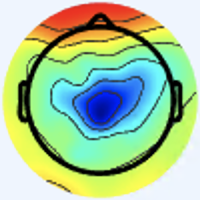

Values plotted in this chart, from the file beside it:
[239 245 254 255], [239 245 254 255], [239 245 254 255], [239 245 254 255], [239 245 254 255], [239 245 254 255], [239 245 254 255], [239 245 254 255], [239 245 254 255], [239 245 254 255], [239 245 254 255], [239 245 254 255], [239 245 254 255], [239 245 254 255], [239 245 254 255], [239 245 254 255], [239 245 254 255], [239 245 254 255], [239 245 254 255], [239 245 254 255], [239 245 254 255], [239 245 254 255], [239 245 254 255], [239 245 254 255]
[239 245 254 255], [239 245 254 255], [239 245 254 255], [239 245 254 255], [239 245 254 255], [239 245 254 255], [239 245 254 255], [239 245 254 255], [239 245 254 255], [239 245 254 255], [239 245 254 255], [239 245 254 255], [239 245 254 255], [239 245 254 255], [239 245 254 255], [239 245 254 255], [239 245 254 255], [239 245 254 255], [239 245 254 255], [239 245 254 255], [239 245 254 255], [239 245 254 255], [239 245 254 255], [239 245 254 255]
[239 245 254 255], [239 245 254 255], [239 245 254 255], [239 245 254 255], [239 245 254 255], [239 245 254 255], [239 245 254 255], [239 245 254 255], [239 245 254 255], [239 245 254 255], [239 245 254 255], [239 245 254 255], [239 245 254 255], [239 245 254 255], [239 245 254 255], [239 245 254 255], [239 245 254 255], [239 245 254 255], [239 245 254 255], [239 245 254 255], [239 245 254 255], [239 245 254 255], [239 245 254 255], [239 245 254 255]
[239 245 254 255], [239 245 254 255], [239 245 254 255], [239 245 254 255], [239 245 254 255], [239 245 254 255], [239 245 254 255], [239 245 254 255], [239 245 254 255], [239 245 254 255], [239 245 254 255], [239 245 254 255], [239 245 254 255], [239 245 254 255], [239 245 254 255], [239 245 254 255], [239 245 254 255], [239 245 254 255], [239 245 254 255], [239 245 254 255], [239 245 254 255], [239 245 254 255], [239 245 254 255], [239 245 254 255]
[239 245 254 255], [239 245 254 255], [239 245 254 255], [239 245 254 255], [239 245 254 255], [239 245 254 255], [239 245 254 255], [239 245 254 255], [239 245 254 255], [239 245 254 255], [239 245 254 255], [239 245 254 255], [239 245 254 255], [239 245 254 255], [239 245 254 255], [239 245 254 255], [239 245 254 255], [239 245 254 255], [239 245 254 255], [239 245 254 255], [239 245 254 255], [239 245 254 255], [239 245 254 255], [239 245 254 255]
[239 245 254 255], [239 245 254 255], [239 245 254 255], [239 245 254 255], [239 245 254 255], [239 245 254 255], [239 245 254 255], [239 245 254 255], [239 245 254 255], [239 245 254 255], [239 245 254 255], [239 245 254 255], [239 245 254 255], [239 245 254 255], [239 245 254 255], [239 245 254 255], [239 245 254 255], [239 245 254 255], [239 245 254 255], [239 245 254 255], [239 245 254 255], [239 245 254 255], [239 245 254 255], [239 245 254 255]
[239 245 254 255], [239 245 254 255], [239 245 254 255], [239 245 254 255], [239 245 254 255], [239 245 254 255], [239 245 254 255], [239 245 254 255], [239 245 254 255], [239 245 254 255], [239 245 254 255], [239 245 254 255], [239 245 254 255], [239 245 254 255], [239 245 254 255], [239 245 254 255], [239 245 254 255], [239 245 254 255], [239 245 254 255], [239 245 254 255], [239 245 254 255], [239 245 254 255], [239 245 254 255], [239 245 254 255]
[239 245 254 255], [239 245 254 255], [239 245 254 255], [239 245 254 255], [239 245 254 255], [239 245 254 255], [239 245 254 255], [239 245 254 255], [239 245 254 255], [239 245 254 255], [239 245 254 255], [239 245 254 255], [239 245 254 255], [239 245 254 255], [239 245 254 255], [239 245 254 255], [239 245 254 255], [239 245 254 255], [239 245 254 255], [239 245 254 255], [239 245 254 255], [239 245 254 255], [239 245 254 255], [239 245 254 255]
[239 245 254 255], [239 245 254 255], [239 245 254 255], [239 245 254 255], [239 245 254 255], [239 245 254 255], [239 245 254 255], [239 245 254 255], [239 245 254 255], [239 245 254 255], [239 245 254 255], [239 245 254 255], [239 245 254 255], [239 245 254 255], [239 245 254 255], [239 245 254 255], [239 245 254 255], [239 245 254 255], [239 245 254 255], [239 245 254 255], [239 245 254 255], [239 245 254 255], [239 245 254 255], [239 245 254 255]
[239 245 254 255], [239 245 254 255], [239 245 254 255], [239 245 254 255], [239 245 254 255], [239 245 254 255], [239 245 254 255], [239 245 254 255], [239 245 254 255], [239 245 254 255], [239 245 254 255], [239 245 254 255], [239 245 254 255], [239 245 254 255], [239 245 254 255], [239 245 254 255], [239 245 254 255], [239 245 254 255], [239 245 254 255], [239 245 254 255], [239 245 254 255], [239 245 254 255], [239 245 254 255], [239 245 254 255]
[239 245 254 255], [239 245 254 255], [239 245 254 255], [239 245 254 255], [239 245 254 255], [239 245 254 255], [239 245 254 255], [239 245 254 255], [239 245 254 255], [239 245 254 255], [239 245 254 255], [239 245 254 255], [239 245 254 255], [239 245 254 255], [239 245 254 255], [239 245 254 255], [239 245 254 255], [239 245 254 255], [239 245 254 255], [239 245 254 255], [239 245 254 255], [239 245 254 255], [239 245 254 255], [239 245 254 255]
[239 245 254 255], [239 245 254 255], [239 245 254 255], [239 245 254 255], [239 245 254 255], [239 245 254 255], [239 245 254 255], [239 245 254 255], [239 245 254 255], [239 245 254 255], [239 245 254 255], [239 245 254 255], [239 245 254 255], [239 245 254 255], [239 245 254 255], [239 245 254 255], [239 245 254 255], [239 245 254 255], [239 245 254 255], [239 245 254 255], [239 245 254 255], [239 245 254 255], [239 245 254 255], [239 245 254 255]
[239 245 254 255], [239 245 254 255], [239 245 254 255], [239 245 254 255], [239 245 254 255], [239 245 254 255], [239 245 254 255], [239 245 254 255], [239 245 254 255], [239 245 254 255], [239 245 254 255], [239 245 254 255], [239 245 254 255], [239 245 254 255], [239 245 254 255], [239 245 254 255], [239 245 254 255], [239 245 254 255], [239 245 254 255], [239 245 254 255], [239 245 254 255], [239 245 254 255], [239 245 254 255], [239 245 254 255]
[239 245 254 255], [239 245 254 255], [239 245 254 255], [239 245 254 255], [239 245 254 255], [239 245 254 255], [239 245 254 255], [239 245 254 255], [239 245 254 255], [239 245 254 255], [239 245 254 255], [239 245 254 255], [239 245 254 255], [239 245 254 255], [239 245 254 255], [239 245 254 255], [239 245 254 255], [239 245 254 255], [239 245 254 255], [239 245 254 255], [239 245 254 255], [239 245 254 255], [239 245 254 255], [239 245 254 255]
[239 245 254 255], [239 245 254 255], [239 245 254 255], [239 245 254 255], [239 245 254 255], [239 245 254 255], [239 245 254 255], [239 245 254 255], [239 245 254 255], [239 245 254 255], [239 245 254 255], [239 245 254 255], [239 245 254 255], [239 245 254 255], [239 245 254 255], [239 245 254 255], [239 245 254 255], [239 245 254 255], [239 245 254 255], [239 245 254 255], [239 245 254 255], [239 245 254 255], [239 245 254 255], [239 245 254 255]
[239 245 254 255], [239 245 254 255], [239 245 254 255], [239 245 254 255], [239 245 254 255], [239 245 254 255], [239 245 254 255], [239 245 254 255], [239 245 254 255], [239 245 254 255], [239 245 254 255], [239 245 254 255], [239 245 254 255], [239 245 254 255], [239 245 254 255], [239 245 254 255], [239 245 254 255], [239 245 254 255], [239 245 254 255], [239 245 254 255], [239 245 254 255], [239 245 254 255], [239 245 254 255], [239 245 254 255]
[239 245 254 255], [239 245 254 255], [239 245 254 255], [239 245 254 255], [239 245 254 255], [239 245 254 255], [239 245 254 255], [239 245 254 255], [239 245 254 255], [239 245 254 255], [239 245 254 255], [239 245 254 255], [239 245 254 255], [239 245 254 255], [239 245 254 255], [239 245 254 255], [239 245 254 255], [239 245 254 255], [239 245 254 255], [239 245 254 255], [239 245 254 255], [239 245 254 255], [239 245 254 255], [239 245 254 255]
[239 245 254 255], [239 245 254 255], [239 245 254 255], [239 245 254 255], [239 245 254 255], [239 245 254 255], [239 245 254 255], [239 245 254 255], [239 245 254 255], [239 245 254 255], [239 245 254 255], [239 245 254 255], [239 245 254 255], [239 245 254 255], [239 245 254 255], [239 245 254 255], [239 245 254 255], [239 245 254 255], [239 245 254 255], [239 245 254 255], [239 245 254 255], [239 245 254 255], [239 245 254 255], [239 245 254 255]
[239 245 254 255], [239 245 254 255], [239 245 254 255], [239 245 254 255], [239 245 254 255], [239 245 254 255], [239 245 254 255], [239 245 254 255], [239 245 254 255], [239 245 254 255], [239 245 254 255], [239 245 254 255], [239 245 254 255], [239 245 254 255], [239 245 254 255], [239 245 254 255], [239 245 254 255], [239 245 254 255], [239 245 254 255], [239 245 254 255], [239 245 254 255], [239 245 254 255], [239 245 254 255], [239 245 254 255]
[239 245 254 255], [239 245 254 255], [239 245 254 255], [239 245 254 255], [239 245 254 255], [239 245 254 255], [239 245 254 255], [239 245 254 255], [239 245 254 255], [239 245 254 255], [239 245 254 255], [239 245 254 255], [239 245 254 255], [239 245 254 255], [239 245 254 255], [239 245 254 255], [239 245 254 255], [239 245 254 255], [239 245 254 255], [239 245 254 255], [239 245 254 255], [239 245 254 255], [239 245 254 255], [239 245 254 255]
[239 245 254 255], [239 245 254 255], [239 245 254 255], [239 245 254 255], [239 245 254 255], [239 245 254 255], [239 245 254 255], [239 245 254 255], [239 245 254 255], [239 245 254 255], [239 245 254 255], [239 245 254 255], [239 245 254 255], [239 245 254 255], [239 245 254 255], [239 245 254 255], [239 245 254 255], [239 245 254 255], [239 245 254 255], [239 245 254 255], [239 245 254 255], [239 245 254 255], [239 245 254 255], [239 245 254 255]
[239 245 254 255], [239 245 254 255], [239 245 254 255], [239 245 254 255], [239 245 254 255], [239 245 254 255], [239 245 254 255], [239 245 254 255], [239 245 254 255], [239 245 254 255], [239 245 254 255], [239 245 254 255], [239 245 254 255], [239 245 254 255], [239 245 254 255], [239 245 254 255], [239 245 254 255], [239 245 254 255], [239 245 254 255], [239 245 254 255], [239 245 254 255], [239 245 254 255], [239 245 254 255], [239 245 254 255]
[239 245 254 255], [239 245 254 255], [239 245 254 255], [239 245 254 255], [239 245 254 255], [239 245 254 255], [239 245 254 255], [239 245 254 255], [239 245 254 255], [239 245 254 255], [239 245 254 255], [239 245 254 255], [239 245 254 255], [239 245 254 255], [239 245 254 255], [239 245 254 255], [239 245 254 255], [239 245 254 255], [239 245 254 255], [239 245 254 255], [239 245 254 255], [239 245 254 255], [239 245 254 255], [239 245 254 255]
[239 245 254 255], [239 245 254 255], [239 245 254 255], [239 245 254 255], [239 245 254 255], [239 245 254 255], [239 245 254 255], [239 245 254 255], [239 245 254 255], [239 245 254 255], [239 245 254 255], [239 245 254 255], [239 245 254 255], [239 245 254 255], [239 245 254 255], [239 245 254 255], [239 245 254 255], [239 245 254 255], [239 245 254 255], [239 245 254 255], [239 245 254 255], [239 245 254 255], [239 245 254 255], [239 245 254 255]
[239 245 254 255], [239 245 254 255], [239 245 254 255], [239 245 254 255], [239 245 254 255], [239 245 254 255], [239 245 254 255], [239 245 254 255], [239 245 254 255], [239 245 254 255], [239 245 254 255], [239 245 254 255], [239 245 254 255], [239 245 254 255], [239 245 254 255], [239 245 254 255], [239 245 254 255], [239 245 254 255], [239 245 254 255], [239 245 254 255], [239 245 254 255], [239 245 254 255], [239 245 254 255], [239 245 254 255]
[239 245 254 255], [239 245 254 255], [239 245 254 255], [239 245 254 255], [239 245 254 255], [239 245 254 255], [239 245 254 255], [239 245 254 255], [239 245 254 255], [239 245 254 255], [239 245 254 255], [239 245 254 255], [239 245 254 255], [239 245 254 255], [239 245 254 255], [239 245 254 255], [239 245 254 255], [239 245 254 255], [239 245 254 255], [239 245 254 255], [239 245 254 255], [239 245 254 255], [239 245 254 255], [239 245 254 255]
[239 245 254 255], [239 245 254 255], [239 245 254 255], [239 245 254 255], [239 245 254 255], [239 245 254 255], [239 245 254 255], [239 245 254 255], [239 245 254 255], [239 245 254 255], [239 245 254 255], [239 245 254 255], [239 245 254 255], [239 245 254 255], [239 245 254 255], [239 245 254 255], [239 245 254 255], [239 245 254 255], [239 245 254 255], [239 245 254 255], [239 245 254 255], [239 245 254 255], [239 245 254 255], [239 245 254 255]
[239 245 254 255], [239 245 254 255], [239 245 254 255], [239 245 254 255], [239 245 254 255], [239 245 254 255], [239 245 254 255], [239 245 254 255], [239 245 254 255], [239 245 254 255], [239 245 254 255], [239 245 254 255], [239 245 254 255], [239 245 254 255], [239 245 254 255], [239 245 254 255], [239 245 254 255], [239 245 254 255], [239 245 254 255], [239 245 254 255], [239 245 254 255], [239 245 254 255], [239 245 254 255], [239 245 254 255]
[239 245 254 255], [239 245 254 255], [239 245 254 255], [239 245 254 255], [239 245 254 255], [239 245 254 255], [239 245 254 255], [239 245 254 255], [239 245 254 255], [239 245 254 255], [239 245 254 255], [239 245 254 255], [239 245 254 255], [239 245 254 255], [239 245 254 255], [239 245 254 255], [239 245 254 255], [239 245 254 255], [239 245 254 255], [239 245 254 255], [239 245 254 255], [239 245 254 255], [239 245 254 255], [239 245 254 255]
[239 245 254 255], [239 245 254 255], [239 245 254 255], [239 245 254 255], [239 245 254 255], [239 245 254 255], [239 245 254 255], [239 245 254 255], [239 245 254 255], [239 245 254 255], [239 245 254 255], [239 245 254 255], [239 245 254 255], [239 245 254 255], [239 245 254 255], [239 245 254 255], [239 245 254 255], [239 245 254 255], [239 245 254 255], [239 245 254 255], [239 245 254 255], [239 245 254 255], [239 245 254 255], [239 245 254 255]
[239 245 254 255], [239 245 254 255], [239 245 254 255], [239 245 254 255], [239 245 254 255], [239 245 254 255], [239 245 254 255], [239 245 254 255], [239 245 254 255], [239 245 254 255], [239 245 254 255], [239 245 254 255], [239 245 254 255], [239 245 254 255], [239 245 254 255], [239 245 254 255], [239 245 254 255], [239 245 254 255], [239 245 254 255], [239 245 254 255], [239 245 254 255], [239 245 254 255], [239 245 254 255], [239 245 254 255]
[239 245 254 255], [239 245 254 255], [239 245 254 255], [239 245 254 255], [239 245 254 255], [239 245 254 255], [239 245 254 255], [239 245 254 255], [239 245 254 255], [239 245 254 255], [239 245 254 255], [239 245 254 255], [239 245 254 255], [239 245 254 255], [239 245 254 255], [239 245 254 255], [239 245 254 255], [239 245 254 255], [239 245 254 255], [239 245 254 255], [239 245 254 255], [239 245 254 255], [239 245 254 255], [239 245 254 255]
[239 245 254 255], [239 245 254 255], [239 245 254 255], [239 245 254 255], [239 245 254 255], [239 245 254 255], [239 245 254 255], [239 245 254 255], [239 245 254 255], [239 245 254 255], [239 245 254 255], [239 245 254 255], [239 245 254 255], [239 245 254 255], [239 245 254 255], [239 245 254 255], [239 245 254 255], [239 245 254 255], [239 245 254 255], [239 245 254 255], [239 245 254 255], [239 245 254 255], [239 245 254 255], [239 245 254 255]
[239 245 254 255], [239 245 254 255], [239 245 254 255], [239 245 254 255], [239 245 254 255], [239 245 254 255], [239 245 254 255], [239 245 254 255], [239 245 254 255], [239 245 254 255], [239 245 254 255], [239 245 254 255], [239 245 254 255], [239 245 254 255], [239 245 254 255], [239 245 254 255], [239 245 254 255], [239 245 254 255], [239 245 254 255], [239 245 254 255], [239 245 254 255], [239 245 254 255], [239 245 254 255], [239 245 254 255]
[239 245 254 255], [239 245 254 255], [239 245 254 255], [239 245 254 255], [239 245 254 255], [239 245 254 255], [239 245 254 255], [239 245 254 255], [239 245 254 255], [239 245 254 255], [239 245 254 255], [239 245 254 255], [239 245 254 255], [239 245 254 255], [239 245 254 255], [239 245 254 255], [239 245 254 255], [239 245 254 255], [239 245 254 255], [239 245 254 255], [239 245 254 255], [239 245 254 255], [239 245 254 255], [239 245 254 255]
[239 245 254 255], [239 245 254 255], [239 245 254 255], [239 245 254 255], [239 245 254 255], [239 245 254 255], [239 245 254 255], [239 245 254 255], [239 245 254 255], [239 245 254 255], [239 245 254 255], [239 245 254 255], [239 245 254 255], [239 245 254 255], [239 245 254 255], [239 245 254 255], [239 245 254 255], [239 245 254 255], [239 245 254 255], [239 245 254 255], [239 245 254 255], [239 245 254 255], [239 245 254 255], [239 245 254 255]
[239 245 254 255], [239 245 254 255], [239 245 254 255], [239 245 254 255], [239 245 254 255], [239 245 254 255], [239 245 254 255], [239 245 254 255], [239 245 254 255], [239 245 254 255], [239 245 254 255], [239 245 254 255], [239 245 254 255], [239 245 254 255], [239 245 254 255], [239 245 254 255], [239 245 254 255], [239 245 254 255], [239 245 254 255], [239 245 254 255], [239 245 254 255], [239 245 254 255], [238 245 254 255], [239 245 254 255]
[239 245 254 255], [239 245 254 255], [239 245 254 255], [239 245 254 255], [239 245 254 255], [239 245 254 255], [239 245 254 255], [239 245 254 255], [239 245 254 255], [239 245 254 255], [239 245 254 255], [239 245 254 255], [239 245 254 255], [239 245 254 255], [239 245 254 255], [239 245 254 255], [239 245 254 255], [239 245 254 255], [239 245 254 255], [239 245 254 255], [239 245 254 255], [239 245 254 255], [240 246 254 255], [238 244 254 255]
[239 245 254 255], [239 245 254 255], [239 245 254 255], [239 245 254 255], [239 245 254 255], [239 245 254 255], [239 245 254 255], [239 245 254 255], [239 245 254 255], [239 245 254 255], [239 245 254 255], [239 245 254 255], [239 245 254 255], [239 245 254 255], [239 245 254 255], [239 245 254 255], [239 245 254 255], [239 245 254 255], [239 245 254 255], [239 245 254 255], [239 245 253 255], [239 245 254 255], [244 251 254 255], [234 241 254 255]
[239 245 254 255], [239 245 254 255], [239 245 254 255], [239 245 254 255], [239 245 254 255], [239 245 254 255], [239 245 254 255], [239 245 254 255], [239 245 254 255], [239 245 254 255], [239 245 254 255], [239 245 254 255], [239 245 254 255], [239 245 254 255], [239 245 254 255], [239 245 254 255], [239 245 254 255], [239 245 254 255], [239 245 254 255], [239 245 254 255], [239 245 254 255], [239 245 254 255], [246 251 254 255], [236 238 225 255]
[239 245 254 255], [239 245 254 255], [239 245 254 255], [239 245 254 255], [239 245 254 255], [239 245 254 255], [239 245 254 255], [239 245 254 255], [239 245 254 255], [239 245 254 255], [239 245 254 255], [239 245 254 255], [239 245 254 255], [239 245 254 255], [239 245 254 255], [239 245 254 255], [239 245 254 255], [239 245 254 255], [239 245 253 255], [239 245 254 255], [238 245 254 255], [239 245 254 255], [246 243 194 255], [245 237 133 255]
[239 245 254 255], [239 245 254 255], [239 245 254 255], [239 245 254 255], [239 245 254 255], [239 245 254 255], [239 245 254 255], [239 245 254 255], [239 245 254 255], [239 245 254 255], [239 245 254 255], [239 245 254 255], [239 245 254 255], [239 245 254 255], [239 245 254 255], [239 245 254 255], [239 245 254 255], [239 245 254 255], [239 245 254 255], [239 245 254 255], [239 245 254 255], [241 245 232 255], [246 240 141 255], [252 239  87 255]
[239 245 254 255], [239 245 254 255], [239 245 254 255], [239 245 254 255], [239 245 254 255], [239 245 254 255], [239 245 254 255], [239 245 254 255], [239 245 254 255], [239 245 254 255], [239 245 254 255], [239 245 254 255], [239 245 254 255], [239 245 254 255], [239 245 254 255], [239 245 254 255], [239 245 254 255], [239 245 254 255], [239 245 254 255], [239 245 252 255], [242 245 223 255], [245 244 176 255], [251 245 107 255], [254 246  83 255]
[239 245 254 255], [239 245 254 255], [239 245 254 255], [239 245 254 255], [239 245 254 255], [239 245 254 255], [239 245 254 255], [239 245 254 255], [239 245 254 255], [239 245 254 255], [239 245 254 255], [239 245 254 255], [239 245 254 255], [239 245 254 255], [239 245 254 255], [239 245 254 255], [239 245 254 255], [239 245 254 255], [238 245 254 255], [239 245 247 255], [244 244 183 255], [249 246 123 255], [252 249  90 255], [254 252  84 255]
[239 245 254 255], [239 245 254 255], [239 245 254 255], [239 245 254 255], [239 245 254 255], [239 245 254 255], [239 245 254 255], [239 245 254 255], [239 245 254 255], [239 245 254 255], [239 245 254 255], [239 245 254 255], [239 245 254 255], [239 245 254 255], [239 245 254 255], [239 245 254 255], [239 245 254 255], [239 245 254 255], [238 243 254 255], [239 242 238 255], [246 245 142 255], [251 249  89 255], [249 251  84 255], [248 252  84 255]
[239 245 254 255], [239 245 254 255], [239 245 254 255], [239 245 254 255], [239 245 254 255], [239 245 254 255], [239 245 254 255], [239 245 254 255], [239 245 254 255], [239 245 254 255], [239 245 254 255], [239 245 254 255], [239 245 254 255], [239 245 254 255], [239 245 254 255], [239 245 254 255], [239 245 254 255], [239 245 253 255], [238 243 243 255], [240 243 202 255], [246 248 112 255], [249 251  83 255], [246 253  84 255], [242 253  85 255]
[239 245 254 255], [239 245 254 255], [239 245 254 255], [239 245 254 255], [239 245 254 255], [239 245 254 255], [239 245 254 255], [239 245 254 255], [239 245 254 255], [239 245 254 255], [239 245 254 255], [239 245 254 255], [239 245 254 255], [239 245 254 255], [239 245 254 255], [239 245 254 255], [239 244 254 255], [239 245 254 255], [240 247 192 255], [242 249 132 255], [243 251  94 255], [244 253  84 255], [242 253  84 255], [239 253  85 255]
[239 245 254 255], [239 245 254 255], [239 245 254 255], [239 245 254 255], [239 245 254 255], [239 245 254 255], [239 245 254 255], [239 245 254 255], [239 245 254 255], [239 245 254 255], [239 245 254 255], [239 245 254 255], [239 245 254 255], [239 245 254 255], [239 245 254 255], [239 245 254 255], [239 245 254 255], [239 246 237 255], [241 249 150 255], [241 253  95 255], [240 253  86 255], [238 253  85 255], [237 253  85 255], [235 253  86 255]
[239 245 254 255], [239 245 254 255], [239 245 254 255], [239 245 254 255], [239 245 254 255], [239 245 254 255], [239 245 254 255], [239 245 254 255], [239 245 254 255], [239 245 254 255], [239 245 254 255], [239 245 254 255], [239 245 254 255], [239 245 254 255], [239 245 254 255], [239 245 252 255], [238 246 238 255], [238 248 199 255], [239 251 121 255], [238 253  86 255], [236 253  85 255], [233 253  86 255], [231 253  86 255], [230 253  87 255]
[239 245 254 255], [239 245 254 255], [239 245 254 255], [239 245 254 255], [239 245 254 255], [239 245 254 255], [239 245 254 255], [239 245 254 255], [239 245 254 255], [239 245 254 255], [239 245 254 255], [239 245 254 255], [239 245 254 255], [239 245 254 255], [239 245 254 255], [239 245 250 255], [237 247 204 255], [237 249 150 255], [236 252 100 255], [235 253  84 255], [232 253  85 255], [229 252  87 255], [227 252  88 255], [226 252  88 255]
[239 245 254 255], [239 245 254 255], [239 245 254 255], [239 245 254 255], [239 245 254 255], [239 245 254 255], [239 245 254 255], [239 245 254 255], [239 245 254 255], [239 245 254 255], [239 245 254 255], [239 245 254 255], [239 245 253 255], [239 245 254 255], [240 244 254 255], [239 245 254 255], [237 248 159 255], [234 252  96 255], [232 253  88 255], [230 252  86 255], [228 252  87 255], [226 252  88 255], [224 252  89 255], [223 252  89 255]
[239 245 254 255], [239 245 254 255], [239 245 254 255], [239 245 254 255], [239 245 254 255], [239 245 254 255], [239 245 254 255], [239 245 254 255], [239 245 254 255], [239 245 254 255], [239 245 254 255], [239 245 254 255], [239 245 254 255], [239 245 254 255], [239 244 254 255], [239 245 229 255], [236 249 124 255], [232 253  83 255], [229 252  84 255], [226 252  88 255], [224 252  89 255], [223 252  89 255], [222 252  90 255], [219 252  91 255]
[239 245 254 255], [239 245 254 255], [239 245 254 255], [239 245 254 255], [239 245 254 255], [239 245 254 255], [239 245 254 255], [239 245 254 255], [239 245 254 255], [239 245 254 255], [239 245 254 255], [239 245 254 255], [239 245 254 255], [239 245 252 255], [238 244 215 255], [237 246 165 255], [234 250 105 255], [231 253  84 255], [228 252  85 255], [225 252  89 255], [222 252  90 255], [219 252  91 255], [218 252  91 255], [215 252  92 255]
[239 245 254 255], [239 245 254 255], [239 245 254 255], [239 245 254 255], [239 245 254 255], [239 245 254 255], [239 245 254 255], [239 245 254 255], [239 245 254 255], [239 245 254 255], [239 245 254 255], [239 245 254 255], [240 244 254 255], [239 245 245 255], [237 246 174 255], [234 247 116 255], [232 251  93 255], [229 252  86 255], [226 252  87 255], [223 252  89 255], [219 252  91 255], [216 252  92 255], [215 252  93 255], [212 252  93 255]
[239 245 254 255], [239 245 254 255], [239 245 254 255], [239 245 254 255], [239 245 254 255], [239 245 254 255], [239 245 254 255], [239 245 254 255], [239 245 254 255], [239 245 254 255], [239 245 254 255], [239 245 254 255], [240 243 254 255], [239 243 236 255], [234 247 145 255], [229 251  91 255], [228 252  87 255], [226 252  88 255], [223 252  89 255], [219 252  91 255], [215 252  92 255], [212 252  93 255], [211 252  94 255], [209 252  95 255]
[239 245 254 255], [239 245 254 255], [239 245 254 255], [239 245 254 255], [239 245 254 255], [239 245 254 255], [239 245 254 255], [239 245 254 255], [239 245 254 255], [239 245 254 255], [239 245 254 255], [239 245 253 255], [240 243 245 255], [237 242 209 255], [231 248 122 255], [226 252  85 255], [224 252  85 255], [223 252  89 255], [219 252  91 255], [216 252  92 255], [212 252  93 255], [209 252  95 255], [208 252  96 255], [206 252  97 255]
[239 245 254 255], [239 245 254 255], [239 245 254 255], [239 245 254 255], [239 245 254 255], [239 245 254 255], [239 245 254 255], [239 245 254 255], [239 245 254 255], [239 245 254 255], [239 245 254 255], [239 245 251 255], [237 244 211 255], [234 245 160 255], [229 249 107 255], [224 252  86 255], [222 252  87 255], [219 252  91 255], [215 252  92 255], [212 252  93 255], [208 252  95 255], [206 252  97 255], [205 252  98 255], [203 252  99 255]
[239 245 254 255], [239 245 254 255], [239 245 254 255], [239 245 254 255], [239 245 254 255], [239 245 254 255], [239 245 254 255], [239 245 254 255], [239 245 254 255], [239 245 254 255], [240 244 254 255], [239 245 246 255], [235 246 177 255], [230 248 120 255], [227 251  96 255], [223 252  88 255], [219 252  89 255], [216 252  92 255], [213 252  93 255], [209 252  95 255], [206 252  97 255], [204 252  99 255], [202 252 100 255], [201 252 101 255]
[239 245 254 255], [239 245 254 255], [239 245 254 255], [239 245 254 255], [239 245 254 255], [239 245 254 255], [239 245 254 255], [239 245 254 255], [239 245 254 255], [239 245 254 255], [240 242 254 255], [239 243 236 255], [231 247 147 255], [225 251  94 255], [224 252  89 255], [222 252  89 255], [218 252  90 255], [215 252  93 255], [212 252  94 255], [208 252  96 255], [205 252  98 255], [202 252 100 255], [201 252 101 255], [199 252 102 255]
[239 245 254 255], [239 245 254 255], [239 245 254 255], [239 245 254 255], [239 245 254 255], [239 245 254 255], [239 245 254 255], [239 245 254 255], [239 245 254 255], [239 245 253 255], [240 243 245 255], [237 243 209 255], [229 248 124 255], [223 252  86 255], [221 252  86 255], [219 252  91 255], [216 252  92 255], [213 252  93 255], [210 252  95 255], [207 252  96 255], [203 252  99 255], [201 252 101 255], [199 252 102 255], [198 252 103 255]
[239 245 254 255], [239 245 254 255], [239 245 254 255], [239 245 254 255], [239 245 254 255], [239 245 254 255], [239 245 254 255], [239 245 254 255], [240 245 254 255], [239 245 250 255], [236 246 208 255], [232 247 158 255], [227 251 107 255], [223 252  87 255], [219 252  88 255], [215 252  92 255], [214 252  93 255], [212 252  94 255], [208 252  95 255], [205 252  97 255], [202 252  99 255], [199 252 102 255], [198 252 103 255], [196 252 104 255]
... 139 more rows
